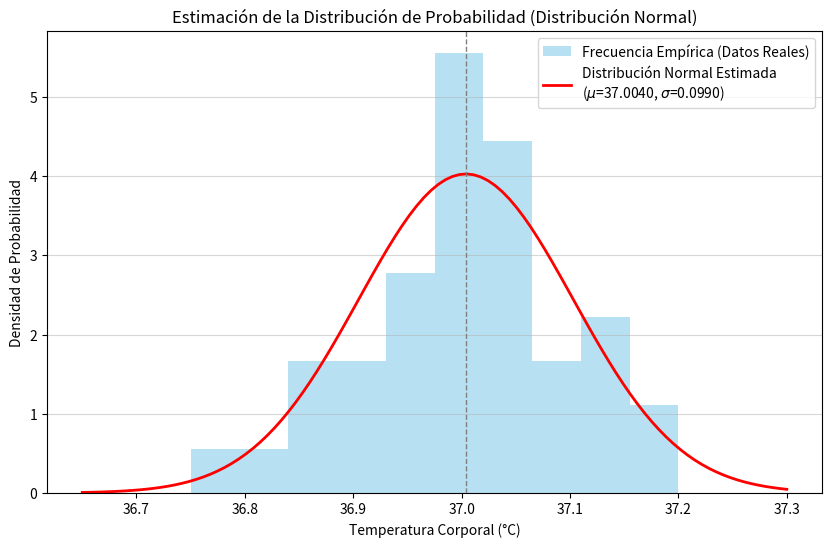

This chart was generated by the following Python code:
import numpy as np
import matplotlib.pyplot as plt

# --- 1. FUNCIÓN DE DENSIDAD DE PROBABILIDAD (FDP) GAUSSIANA ---

def normal_pdf(x, mu, sigma):
    """Calcula la Función de Densidad de Probabilidad de una Distribución Normal."""
    
    # Término de normalización (el denominador)
    denominador = sigma * np.sqrt(2 * np.pi)
    
    # Término exponencial
    exponente = -0.5 * ((x - mu) / sigma)**2
    
    # Resultado de la FDP
    return np.exp(exponente) / denominador


# --- 2. DATOS DE ENTRADA Y ESTIMACIÓN DE PARÁMETROS (MLE) ---

# Muestra de temperaturas corporales
datos_temperatura = np.array([37.05, 36.88, 37.15, 36.92, 37.01, 37.20, 36.75, 37.08, 36.95, 37.10, 
                             37.02, 36.85, 37.18, 36.95, 37.00, 37.15, 36.80, 37.05, 36.90, 37.12,
                             37.00, 36.99, 37.01, 37.00, 36.98, 37.03, 36.97, 37.04, 36.96, 37.02,
                             37.00, 37.05, 37.00, 36.95, 37.05, 36.90, 37.10, 36.85, 37.15, 37.00])


# Estimación de la Media (μ) - Promedio
mu_estimada = np.mean(datos_temperatura)

# Estimación de la Desviación Estándar (σ)
sigma_estimada = np.std(datos_temperatura)


# --- 3. CREACIÓN Y VISUALIZACIÓN DE LA DISTRIBUCIÓN ---

# Generar puntos X para dibujar la curva
x_min = np.min(datos_temperatura) - 0.1
x_max = np.max(datos_temperatura) + 0.1
x = np.linspace(x_min, x_max, 100)

# Calcular la FDP utilizando nuestra función personalizada
fdp_estimada = normal_pdf(x, mu_estimada, sigma_estimada)


plt.figure(figsize=(10, 6))

# Dibujar el histograma de los datos reales
plt.hist(datos_temperatura, bins=10, density=True, alpha=0.6, color='skyblue', label='Frecuencia Empírica (Datos Reales)')

# Dibujar la FDP de la Distribución Normal estimada
plt.plot(x, fdp_estimada, 'r-', lw=2, label=f'Distribución Normal Estimada\n($\mu$={mu_estimada:.4f}, $\sigma$={sigma_estimada:.4f})')

plt.title('Estimación de la Distribución de Probabilidad (Distribución Normal)')
plt.xlabel('Temperatura Corporal (°C)')
plt.ylabel('Densidad de Probabilidad')
plt.axvline(mu_estimada, color='gray', linestyle='dashed', linewidth=1)
plt.legend()
plt.grid(axis='y', alpha=0.5)
plt.show()

print("--- Estimación de la Distribución de Probabilidad (Sin SciPy) ---")
print(f"Media Estimada (μ): {mu_estimada:.4f} °C")
print(f"Desviación Estándar Estimada (σ): {sigma_estimada:.4f} °C")